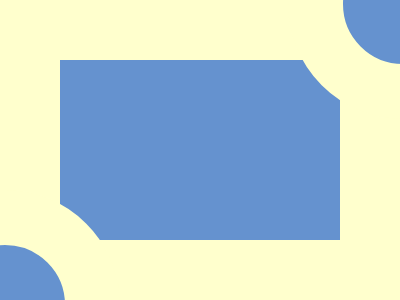

Write a web page that renders exactly this picture using CSS.

<p id='a'><p id='b'><p id='c'><style>*{background:#FFFFCD;margin:0;position:absolute}p{background: #6592CF}#a {top:60;left:60;width: 280px;height: 180px}#b,#c {top:190;left:-110;border-radius:50%;border:55px solid #FFFFCD;width: 120px;height: 120px;background: #6592CF} #c {top:-111;left:288}